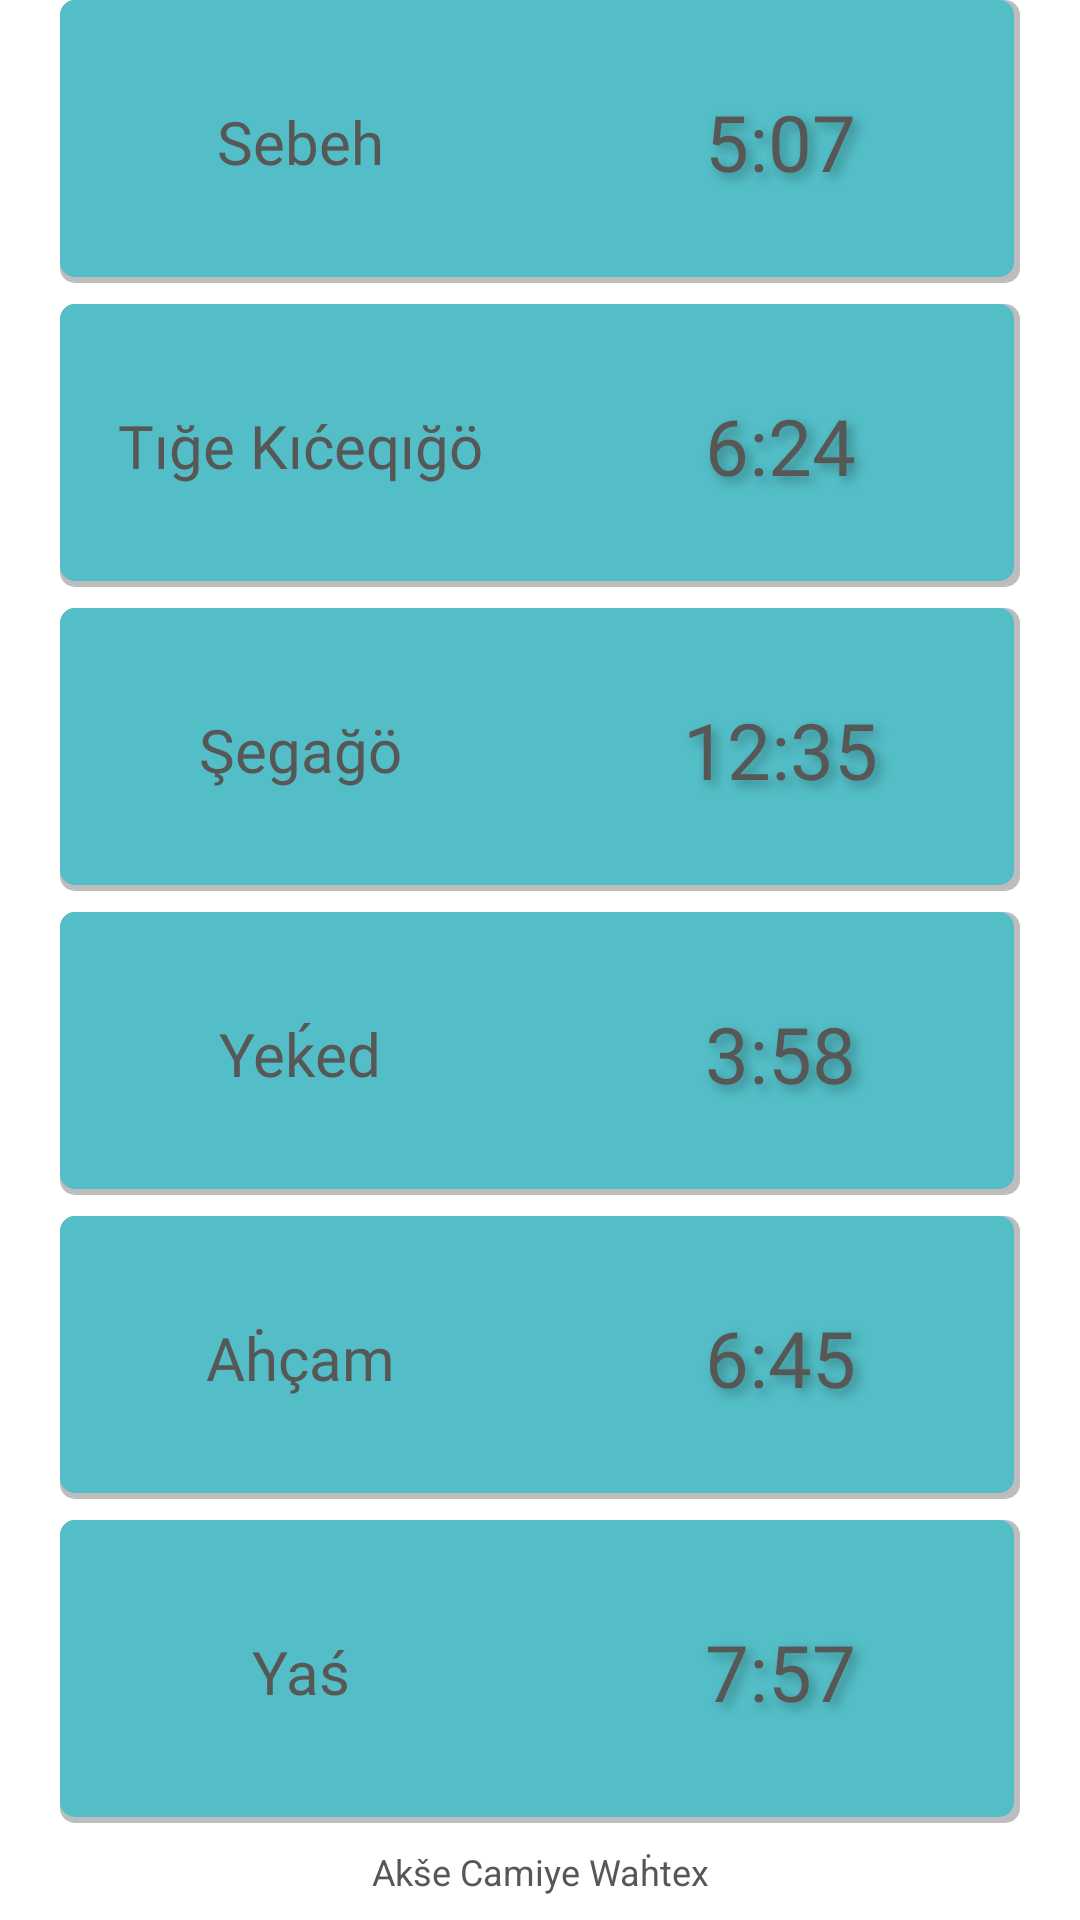

Here is an Android app screen rendered from its layout file. Give the layout XML and the strings, colors and styles it references.
<!-- AndroidManifest.xml: application theme Theme.NamazaTimes -->
<!-- res/layout/fragment_daily_times_c.xml -->
<?xml version="1.0" encoding="utf-8"?>
<androidx.constraintlayout.widget.ConstraintLayout
    xmlns:android="http://schemas.android.com/apk/res/android"
    xmlns:tools="http://schemas.android.com/tools"
    xmlns:app="http://schemas.android.com/apk/res-auto"
    android:layout_width="match_parent"
    android:layout_height="match_parent"
    tools:context=".DailyTimesFragmentC">

    <LinearLayout
        android:layout_width="match_parent"
        android:layout_height="0dp"
        android:orientation="vertical"
        android:layout_marginHorizontal="20dp"
        app:layout_constraintEnd_toEndOf="parent"
        app:layout_constraintTop_toTopOf="parent"
        app:layout_constraintBottom_toTopOf="@+id/textViewMainAqsa"
        android:textDirection="ltr"
        android:layoutDirection="ltr">

        
        <LinearLayout
            android:id="@+id/linearLayoutMainTimeFajr"
            android:layout_weight="1.0"
            android:layout_width="match_parent"
            android:layout_height="match_parent"
            android:orientation="horizontal"
            android:layoutDirection="ltr"
            android:layout_marginBottom="@dimen/margin1"
            android:background="@drawable/prayer_time_frame">
            <TextView
                android:id="@+id/textViewMainSabahAdiga"
                android:layout_width="match_parent"
                android:layout_height="match_parent"
                android:gravity="center_horizontal|center_vertical"
                android:textSize="@dimen/main_prayer_name"
                android:fontFamily="@font/corbel"
                android:textColor="@color/main_text_color"
                android:text="Sebeh"
                android:layout_weight="1.0" />
            <TextView
                android:id="@+id/textViewMainSabahTime"
                android:layout_width="match_parent"
                android:layout_height="match_parent"
                android:layout_gravity="center_vertical"
                android:gravity="center_horizontal|center_vertical"
                android:textSize="@dimen/main_prayer_time"
                android:shadowColor="@color/text_shadow"
                android:shadowDx="5"
                android:shadowDy="5"
                android:shadowRadius="9"
                android:fontFamily="@font/gisha"
                android:textColor="@color/main_text_color"
                android:text="5:07"
                android:layout_weight="1.0" />
        </LinearLayout>

        
        <LinearLayout
            android:id="@+id/linearLayoutMainTimeShurooq"
            android:layout_weight="1.0"
            android:layout_width="match_parent"
            android:layout_height="match_parent"
            android:orientation="horizontal"
            android:layoutDirection="ltr"
            android:layout_marginBottom="@dimen/margin1"
            android:background="@drawable/prayer_time_frame">
            <TextView
                android:id="@+id/textViewMainShurooqAdiga"
                android:layout_width="match_parent"
                android:layout_height="match_parent"
                android:gravity="center_horizontal|center_vertical"
                android:textSize="@dimen/main_prayer_name"
                android:fontFamily="@font/corbel"
                android:textColor="@color/mainText"
                android:text="Tığe Kıćeqığö"
                android:layout_weight="1.0" />
            <TextView
                android:id="@+id/textViewMainShurooqTime"
                android:layout_width="match_parent"
                android:layout_height="match_parent"
                android:layout_gravity="center_vertical"
                android:gravity="center_horizontal|center_vertical"
                android:textSize="@dimen/main_prayer_time"
                android:shadowColor="@color/text_shadow"
                android:shadowDx="5"
                android:shadowDy="5"
                android:shadowRadius="9"
                android:fontFamily="@font/gisha"
                android:textColor="@color/mainText"
                android:text="6:24"
                android:layout_weight="1.0" />
        </LinearLayout>

        
        <LinearLayout
            android:id="@+id/linearLayoutMainTimeDuhr"
            android:layout_weight="1.0"
            android:layout_width="match_parent"
            android:layout_height="match_parent"
            android:orientation="horizontal"
            android:layoutDirection="ltr"
            android:layout_marginBottom="@dimen/margin1"
            android:background="@drawable/prayer_time_frame">
            <TextView
                android:id="@+id/textViewMainDuhrAdiga"
                android:layout_width="match_parent"
                android:layout_height="match_parent"
                android:gravity="center_horizontal|center_vertical"
                android:textSize="@dimen/main_prayer_name"
                android:fontFamily="@font/corbel"
                android:textColor="@color/mainText"
                android:text="Şegağö"
                android:layout_weight="1.0" />
            <TextView
                android:id="@+id/textViewMainDuhrTime"
                android:layout_width="match_parent"
                android:layout_height="match_parent"
                android:layout_gravity="center_vertical"
                android:gravity="center_horizontal|center_vertical"
                android:textSize="@dimen/main_prayer_time"
                android:shadowColor="@color/text_shadow"
                android:shadowDx="5"
                android:shadowDy="5"
                android:shadowRadius="9"
                android:fontFamily="@font/gisha"
                android:textColor="@color/mainText"
                android:text="12:35"
                android:layout_weight="1.0" />
        </LinearLayout>

        
        <LinearLayout
            android:id="@+id/linearLayoutMainTimeAsr"
            android:layout_weight="1.0"
            android:layout_width="match_parent"
            android:layout_height="match_parent"
            android:orientation="horizontal"
            android:layoutDirection="ltr"
            android:layout_marginBottom="@dimen/margin1"
            android:background="@drawable/prayer_time_frame">
            <TextView
                android:id="@+id/textViewMainAsrAdiga"
                android:layout_width="match_parent"
                android:layout_height="match_parent"
                android:gravity="center_horizontal|center_vertical"
                android:textSize="@dimen/main_prayer_name"
                android:fontFamily="@font/corbel"
                android:textColor="@color/mainText"
                android:text="Yeḱed"
                android:layout_weight="1.0" />
            <TextView
                android:id="@+id/textViewMainAsrTime"
                android:layout_width="match_parent"
                android:layout_height="match_parent"
                android:layout_gravity="center_vertical"
                android:gravity="center_horizontal|center_vertical"
                android:textSize="@dimen/main_prayer_time"
                android:shadowColor="@color/text_shadow"
                android:shadowDx="5"
                android:shadowDy="5"
                android:shadowRadius="9"
                android:fontFamily="@font/gisha"
                android:textColor="@color/mainText"
                android:text="3:58"
                android:layout_weight="1.0" />
        </LinearLayout>

        
        <LinearLayout
            android:id="@+id/linearLayoutMainTimeMagrib"
            android:layout_weight="1.0"
            android:layout_width="match_parent"
            android:layout_height="match_parent"
            android:orientation="horizontal"
            android:layoutDirection="ltr"
            android:layout_marginBottom="@dimen/margin1"
            android:background="@drawable/prayer_time_frame">
            <TextView
                android:id="@+id/textViewMainMagribAdiga"
                android:layout_width="match_parent"
                android:layout_height="match_parent"
                android:gravity="center_horizontal|center_vertical"
                android:textSize="@dimen/main_prayer_name"
                android:fontFamily="@font/corbel"
                android:textColor="@color/mainText"
                android:text="Aḣçam"
                android:layout_weight="1.0" />
            <TextView
                android:id="@+id/textViewMainMagribTime"
                android:layout_width="match_parent"
                android:layout_height="match_parent"
                android:layout_gravity="center_vertical"
                android:gravity="center_horizontal|center_vertical"
                android:textSize="@dimen/main_prayer_time"
                android:shadowColor="@color/text_shadow"
                android:shadowDx="5"
                android:shadowDy="5"
                android:shadowRadius="9"
                android:fontFamily="@font/gisha"
                android:textColor="@color/mainText"
                android:text="6:45"
                android:layout_weight="1.0" />
        </LinearLayout>

        
        <LinearLayout
            android:id="@+id/linearLayoutMainTimeIsha"
            android:layout_weight="1.0"
            android:layout_width="match_parent"
            android:layout_height="match_parent"
            android:orientation="horizontal"
            android:layoutDirection="ltr"
            android:background="@drawable/prayer_time_frame">
            <TextView
                android:id="@+id/textViewMainIshaAdiga"
                android:layout_width="match_parent"
                android:layout_height="match_parent"
                android:gravity="center_horizontal|center_vertical"
                android:textSize="@dimen/main_prayer_name"
                android:fontFamily="@font/corbel"
                android:textColor="@color/mainText"
                android:text="Yaś"
                android:layout_weight="1.0" />
            <TextView
                android:id="@+id/textViewMainIshaTime"
                android:layout_width="match_parent"
                android:layout_height="match_parent"
                android:layout_gravity="center_vertical"
                android:gravity="center_horizontal|center_vertical"
                android:textSize="@dimen/main_prayer_time"
                android:shadowColor="@color/text_shadow"
                android:shadowDx="5"
                android:shadowDy="5"
                android:shadowRadius="9"
                android:fontFamily="@font/gisha"
                android:textColor="@color/mainText"
                android:text="7:57"
                android:layout_weight="1.0" />
        </LinearLayout>
    </LinearLayout>

    <TextView
        android:id="@+id/textViewMainAqsa"
        android:layout_width="match_parent"
        android:layout_height="wrap_content"
        android:gravity="center_horizontal|center_vertical"
        android:layoutDirection="ltr"
        android:paddingVertical="8dp"
        android:background="?attr/colorBackground"
        android:textSize="@dimen/sub_title"
        android:textColor="@color/mainText"
        android:text="Akše Camiye Waḣtex"
        app:layout_constraintBottom_toBottomOf="parent"/>
</androidx.constraintlayout.widget.ConstraintLayout>
<!-- resources referenced by this layout -->
<resources>
  <color name="mainText">#575756</color>
  <color name="text_shadow">#50000000</color>
  <dimen name="main_prayer_name">16dp</dimen>
  <dimen name="main_prayer_time">19dp</dimen>
  <dimen name="margin1">4dp</dimen>
  <dimen name="sub_title">10dp</dimen>
  <!-- drawable prayer_time_frame (drawable-v24) -->
  <?xml version="1.0" encoding="utf-8"?>
  <selector
      xmlns:android="http://schemas.android.com/apk/res/android">
      <item
          android:state_enabled="false"
          android:drawable="@drawable/prayer_time_frame1">
      </item>
      <item
          android:state_enabled="true"
          android:drawable="@drawable/prayer_time_frame2">
      </item>
  </selector>
  <style name="Theme.NamazaTimes" parent="Theme.MaterialComponents.DayNight.NoActionBar">
          
          <item name="colorPrimary">@color/purple_500</item>
          <item name="colorPrimaryVariant">@color/purple_700</item>
          <item name="colorOnPrimary">@color/white</item>
          
          <item name="colorSecondary">@color/teal_200</item>
          <item name="colorSecondaryVariant">@color/teal_700</item>
          <item name="colorOnSecondary">@color/black</item>
          
          <item name="android:statusBarColor" tools:targetApi="l">?attr/colorPrimaryVariant</item>
          
          <item name="android:windowBackground">?attr/colorBackground</item>
          <item name="colorBackground">@color/mainBackground</item>
          <item name="colorOnBackground">@color/mainText</item>
      </style>
  <!-- drawable prayer_time_frame1 (drawable-v24) -->
  <?xml version="1.0" encoding="utf-8"?>
  <layer-list
      xmlns:android="http://schemas.android.com/apk/res/android">
      
      <item>
          <shape android:shape="rectangle">
              <solid android:color="@color/mainBackgroundShadow"/>
              <corners android:radius="5dp"/>
          </shape>
      </item>
  
      
      <item
          android:left="0dp"
          android:right="2dp"
          android:top="0dp"
          android:bottom="2dp">
          <shape android:shape="rectangle">
              <solid android:color="@color/mainBackground"/>
              <corners android:radius="5dp"/>
          </shape>
      </item>
  </layer-list>
  <!-- drawable prayer_time_frame2 (drawable-v24) -->
  <?xml version="1.0" encoding="utf-8"?>
  <layer-list
      xmlns:android="http://schemas.android.com/apk/res/android">
      
      <item>
          <shape android:shape="rectangle">
              <solid android:color="@color/mainBackgroundShadow"/>
              <corners android:radius="5dp"/>
          </shape>
      </item>
  
      
      <item
          android:left="0dp"
          android:right="2dp"
          android:top="0dp"
          android:bottom="2dp">
          <shape android:shape="rectangle">
              <solid android:color="@color/mainBackgroundSelected"/>
              <corners android:radius="5dp"/>
          </shape>
      </item>
  </layer-list>
  <color name="purple_500">#FF6200EE</color>
  <color name="purple_700">#FF3700B3</color>
  <color name="white">#FFFFFFFF</color>
  <color name="teal_200">#FF03DAC5</color>
  <color name="teal_700">#FF018786</color>
  <color name="black">#FF000000</color>
  <color name="mainBackground">#FFFFFF</color>
  <color name="mainBackgroundShadow">#bdbdbd</color>
  <color name="mainBackgroundSelected">#53BEC7</color>
</resources>
